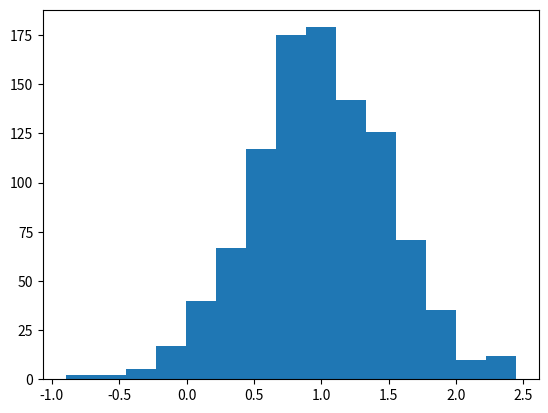

Source code (Python):
import random
import matplotlib.pyplot as plt

print(random.randrange(10, 100, 2))

lista = [1,2,3,4,5,6,7,8,9,10]
print('lista original', lista)

random.shuffle(lista)
print('lista mixeada', lista)

campana = [random.gauss(1, 0.5) for i in range(1000)]
plt.hist(campana, bins=15)
plt.show()